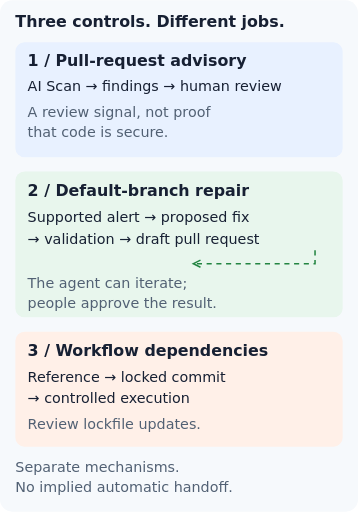
t = 0.00 s
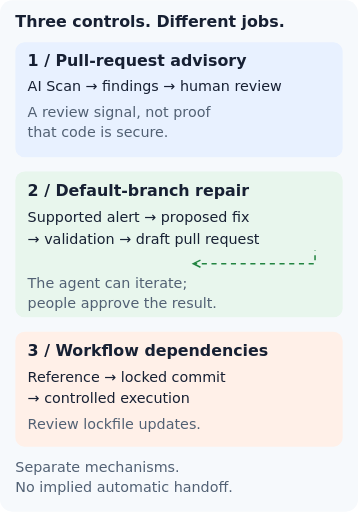
t = 0.40 s
t = 0.80 s: frame unchanged from t = 0.00 s, image omitted
t = 1.20 s: frame unchanged from t = 0.40 s, image omitted
t = 1.60 s: frame unchanged from t = 0.00 s, image omitted

The animated SVG that drew these frames (rendered in a browser with its animation timeline set to each time). Animation: 1 CSS @keyframes rule; one cycle of 1.60 s.

<svg xmlns="http://www.w3.org/2000/svg" width="700" height="1000" viewBox="0 0 700 1000" role="img" aria-labelledby="t d"><title id="t">Three separate GitHub security controls</title><desc id="d">Pull-request advisory scanning, default-branch repair, and workflow lockfiles are independent mechanisms. The repair arrow moves briefly and respects reduced motion.</desc><style>text{font-family:DejaVu Sans,sans-serif;fill:#172033}.sub{fill:#526174}.label{font-size:31px;font-weight:700}.small{font-size:28px}.flow{stroke-dasharray:10 9;animation:flow 1.6s linear 3}@keyframes flow{to{stroke-dashoffset:-38}}@media(prefers-reduced-motion:reduce){.flow{animation:none}}</style><rect width="700" height="1000" rx="24" fill="#f6f9fc"/><text x="30" y="52" class="label">Three controls. Different jobs.</text>
<rect x="30" y="82" width="640" height="225" rx="18" fill="#e8f1ff"/>
<text x="54" y="128" class="label">1 / Pull-request advisory</text>
<text x="54" y="178" class="small">AI Scan → findings → human review</text>
<text x="54" y="228" class="small sub">A review signal, not proof</text>
<text x="54" y="268" class="small sub">that code is secure.</text>
<rect x="30" y="335" width="640" height="285" rx="18" fill="#e8f6ed"/>
<text x="54" y="383" class="label">2 / Default-branch repair</text>
<text x="54" y="433" class="small">Supported alert → proposed fix</text>
<text x="54" y="476" class="small">→ validation → draft pull request</text>
<path class="flow" d="M616 489V515H380" stroke="#238542" stroke-width="3" fill="none"/><path d="M392 508L378 515L392 522" stroke="#238542" stroke-width="3" fill="none"/>
<text x="54" y="563" class="small sub">The agent can iterate;</text>
<text x="54" y="601" class="small sub">people approve the result.</text>
<rect x="30" y="648" width="640" height="225" rx="18" fill="#fff0e8"/>
<text x="54" y="695" class="label">3 / Workflow dependencies</text>
<text x="54" y="746" class="small">Reference → locked commit</text>
<text x="54" y="788" class="small">→ controlled execution</text>
<text x="54" y="839" class="small sub">Review lockfile updates.</text>
<text x="30" y="922" class="small sub">Separate mechanisms.</text>
<text x="30" y="962" class="small sub">No implied automatic handoff.</text></svg>
